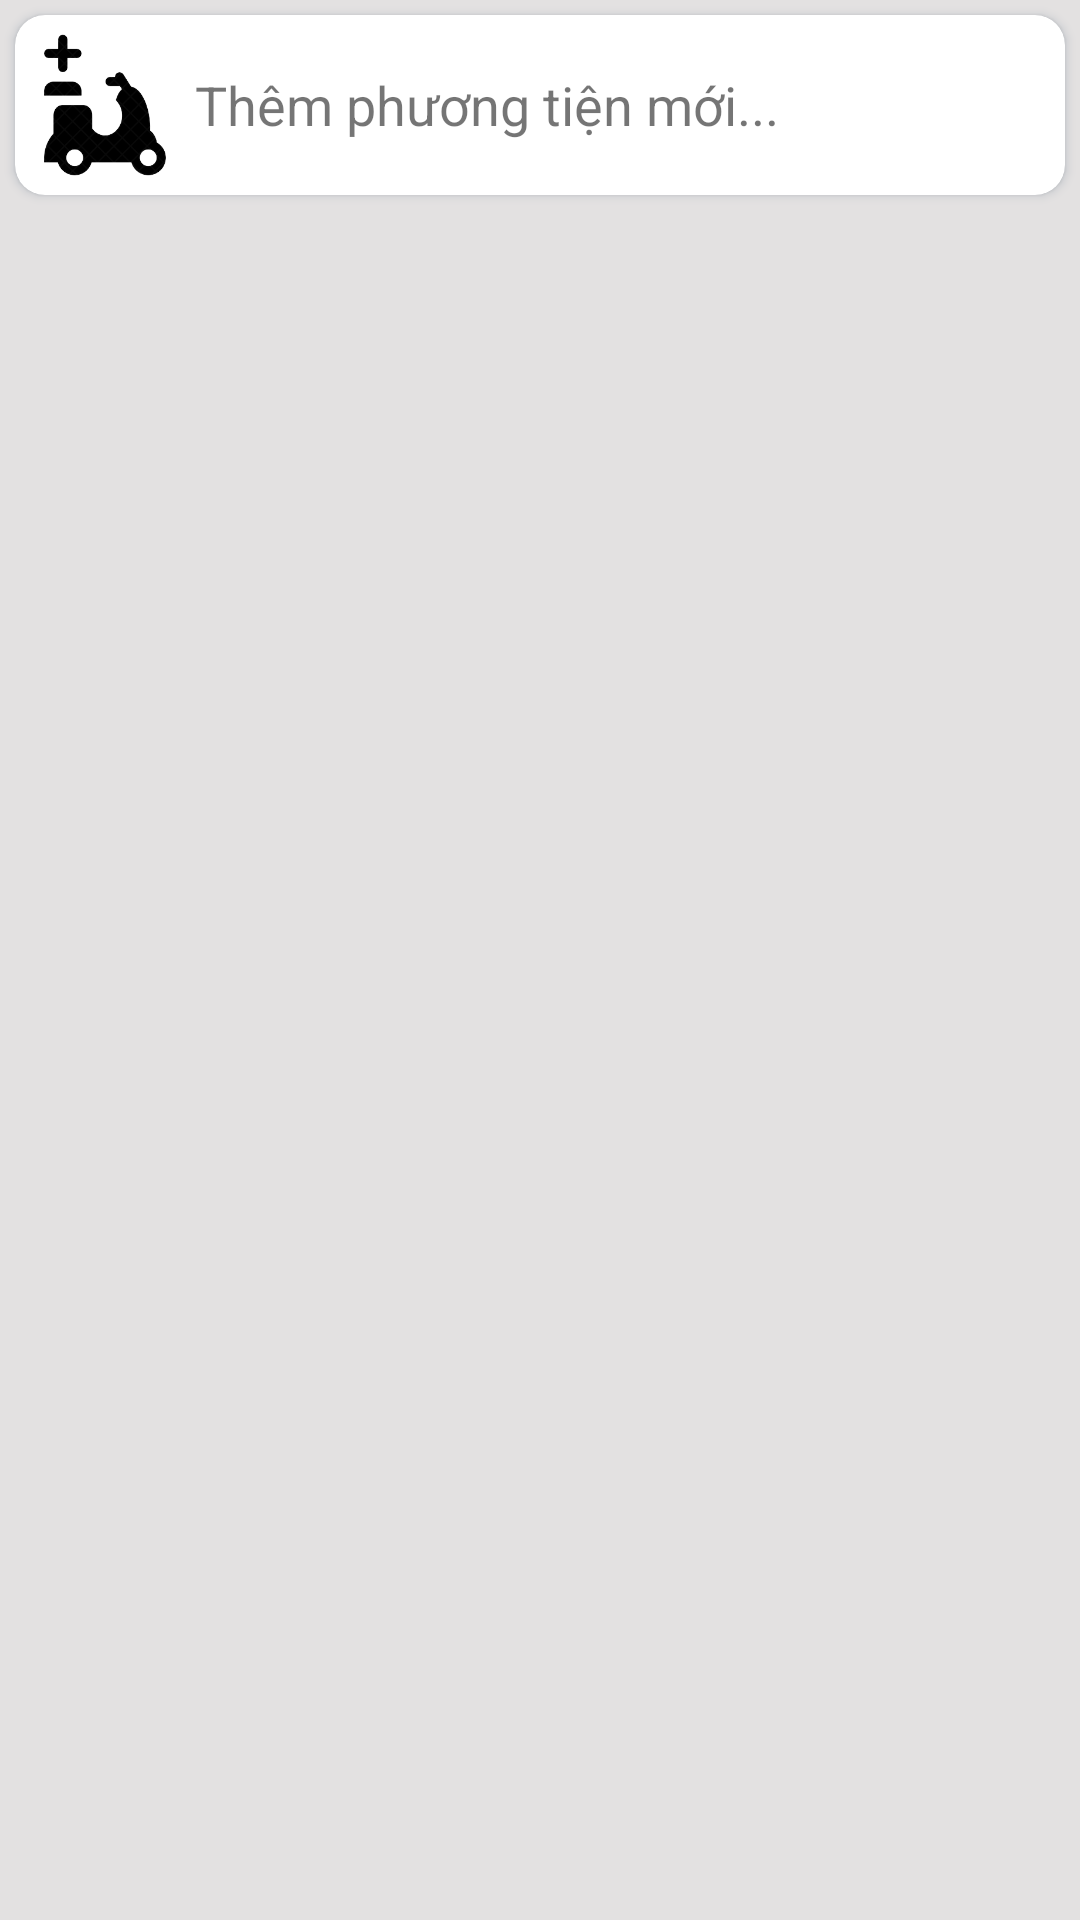

The Android layout XML behind this screen, and the referenced resources:
<!-- AndroidManifest.xml: application theme Theme.DTHDriverAssistant -->
<!-- res/layout/fragment_home.xml -->
<?xml version="1.0" encoding="utf-8"?>
<FrameLayout xmlns:android="http://schemas.android.com/apk/res/android"
    xmlns:tools="http://schemas.android.com/tools"
    android:layout_width="match_parent"
    android:layout_height="match_parent"
    xmlns:app="http://schemas.android.com/apk/res-auto"
    tools:context=".fragment.HomeFragment"
    android:orientation="vertical"
    android:background="#E3E1E1"
    >
    <LinearLayout
        android:layout_width="match_parent"
        android:layout_height="match_parent"
        android:orientation="vertical"
        >
        <androidx.cardview.widget.CardView
            android:layout_width="match_parent"
            android:layout_height="wrap_content"
            android:gravity="center_vertical"
            android:padding="5dp"
            app:cardCornerRadius="10dp"
            android:id="@+id/layout_item_add"
            android:layout_margin="5dp"
            android:outlineSpotShadowColor="#123456"
            >
            <LinearLayout
                android:layout_width="match_parent"
                android:gravity="center_vertical"
                android:padding="5dp"
                android:layout_height="wrap_content"
                android:orientation="horizontal"
                >
                <ImageView
                    android:id="@+id/ivTime"
                    android:src="@drawable/motorcycleadd"
                    android:layout_width="50dp"
                    android:layout_height="50dp"/>
                <LinearLayout
                    android:layout_width="0dp"
                    android:padding="5dp"
                    android:layout_weight="1"
                    android:orientation="vertical"
                    android:layout_height="wrap_content">
                    <TextView
                        android:id="@+id/tvNameCar"
                        android:layout_width="match_parent"
                        android:layout_height="match_parent"
                        android:text="Thêm phương tiện mới..."
                        android:textSize="18sp"
                        />


                </LinearLayout>

            </LinearLayout>
        </androidx.cardview.widget.CardView>

        <androidx.recyclerview.widget.RecyclerView
            android:id="@+id/rvHome"
            android:layout_width="match_parent"
            android:layout_height="match_parent" />
    </LinearLayout>



</FrameLayout>
<!-- resources referenced by this layout -->
<resources>
  <!-- drawable motorcycleadd: png bitmap (drawable, 19056 bytes) -->
  <style name="Theme.DTHDriverAssistant" parent="Theme.MaterialComponents.DayNight.NoActionBar">
          
          <item name="colorPrimary">#AA66CC</item>
          <item name="colorPrimaryDark">#0000FF</item>
          <item name="colorPrimaryVariant">#AA66CC</item>
          <item name="colorAccent">#00FF00</item>
          
          <item name="android:statusBarColor" tools:targetApi="l">?attr/colorPrimaryVariant</item>
          
      </style>
</resources>
